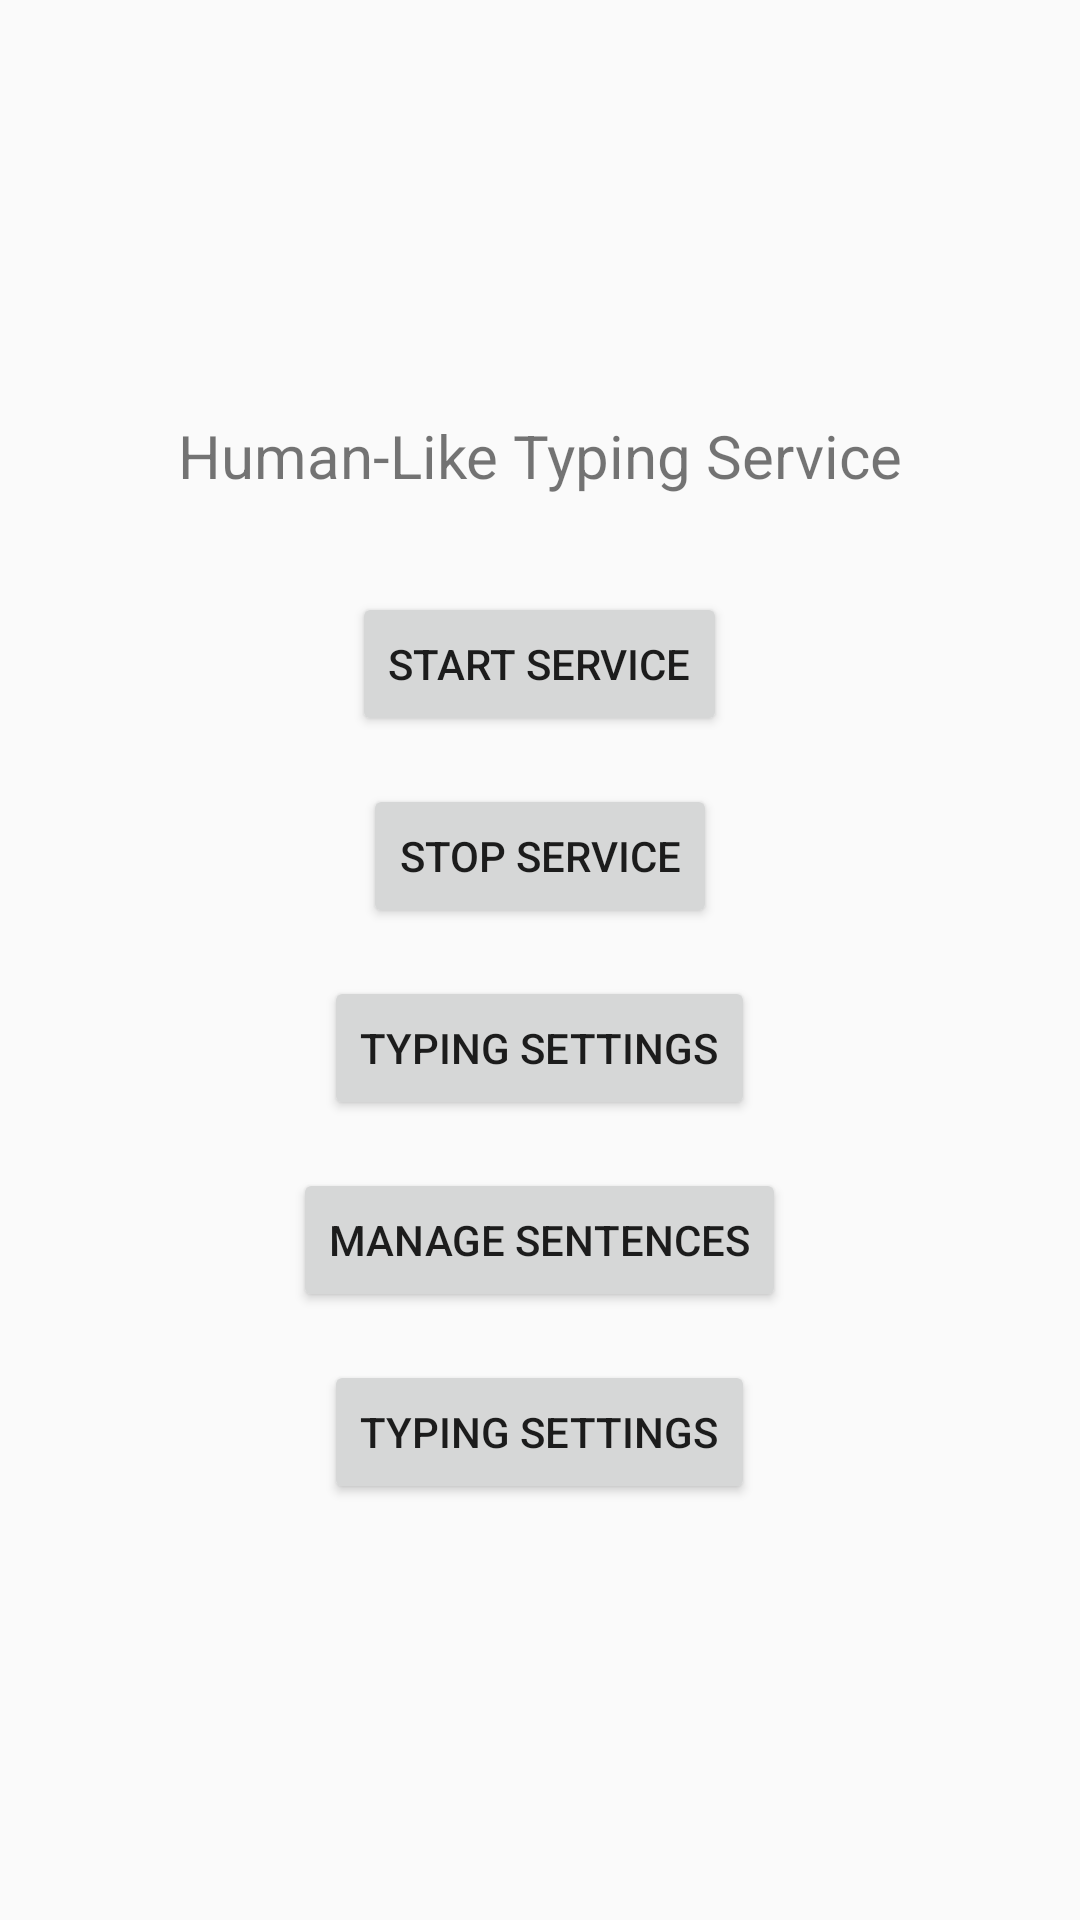

Android layout source for this screen:
<!-- AndroidManifest.xml: application theme Theme.HumanLikeTyping -->
<!-- res/layout/activity_main.xml -->
<?xml version="1.0" encoding="utf-8"?>
<LinearLayout xmlns:android="http://schemas.android.com/apk/res/android"
    android:orientation="vertical"
    android:gravity="center"
    android:padding="24dp"
    android:layout_width="match_parent"
    android:layout_height="match_parent">

    <TextView
        android:id="@+id/tvTitle"
        android:text="Human-Like Typing Service"
        android:textSize="20sp"
        android:layout_marginBottom="32dp"
        android:layout_width="wrap_content"
        android:layout_height="wrap_content"/>

    <Button
        android:id="@+id/btnStart"
        android:text="Start Service"
        android:layout_width="wrap_content"
        android:layout_height="wrap_content"/>

    <Button
        android:id="@+id/btnStop"
        android:text="Stop Service"
        android:layout_marginTop="16dp"
        android:layout_width="wrap_content"
        android:layout_height="wrap_content"/>

    <Button
        android:id="@+id/btnSettings"
        android:text="Typing Settings"
        android:layout_marginTop="16dp"
        android:layout_width="wrap_content"
        android:layout_height="wrap_content"/>

    <Button
        android:id="@+id/btnSentences"
        android:text="Manage Sentences"
        android:layout_marginTop="16dp"
        android:layout_width="wrap_content"
        android:layout_height="wrap_content"/>

    <Button
        android:id="@+id/btnTyping"
        android:text="Typing Settings"
        android:layout_marginTop="16dp"
        android:layout_width="wrap_content"
        android:layout_height="wrap_content"/>

</LinearLayout>
<!-- resources referenced by this layout -->
<resources>
  <style name="Theme.HumanLikeTyping" parent="Theme.AppCompat.DayNight.DarkActionBar">
          <item name="colorPrimary">@color/purple_500</item>
          <item name="colorPrimaryDark">@color/purple_700</item>
          <item name="colorAccent">@color/teal_200</item>
          <item name="android:statusBarColor" tools:targetApi="l">@color/purple_700</item>
      </style>
  <!-- not gathered from this repository: default colours our renderer supplied (Android Studio template values) -->
  <color name="purple_500">#FF6200EE</color>
  <color name="purple_700">#FF3700B3</color>
  <color name="teal_200">#FF03DAC5</color>
</resources>
